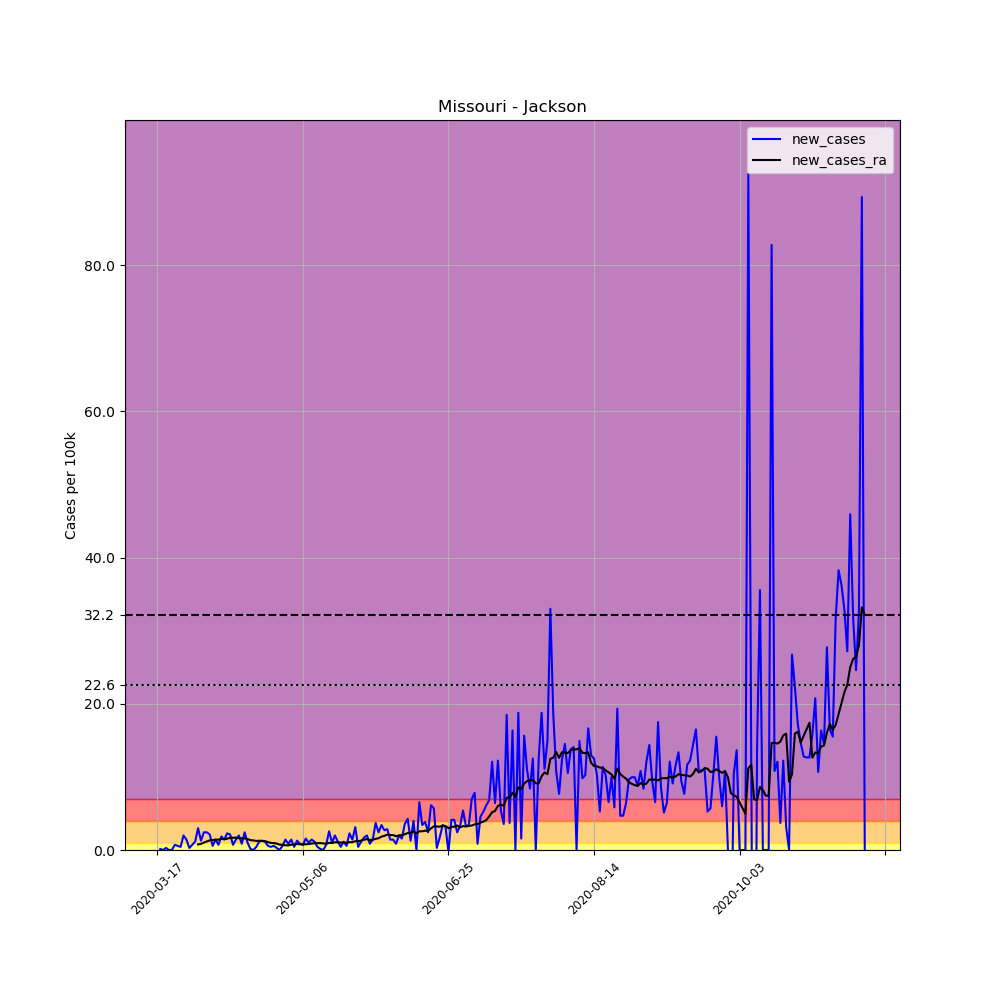

Values plotted in this chart, from the file beside it:
, date, county, state, fips, cases, deaths, COUNTY, STNAME, CTYNAME, POPESTIMATE2019, per_100k, new_cases, new_cases_ra
125161, 2020-03-17, Jackson, Missouri, 29095, 2, 0, 95, Missouri, Jackson, 703011, 0.2845, , 
125162, 2020-03-18, Jackson, Missouri, 29095, 3, 0, 95, Missouri, Jackson, 703011, 0.4267, 0.1422, 
125163, 2020-03-19, Jackson, Missouri, 29095, 3, 0, 95, Missouri, Jackson, 703011, 0.4267, 0.0, 
125164, 2020-03-20, Jackson, Missouri, 29095, 5, 1, 95, Missouri, Jackson, 703011, 0.7112, 0.2845, 
125165, 2020-03-21, Jackson, Missouri, 29095, 5, 1, 95, Missouri, Jackson, 703011, 0.7112, 0.0, 
125166, 2020-03-22, Jackson, Missouri, 29095, 5, 1, 95, Missouri, Jackson, 703011, 0.7112, 0.0, 
125167, 2020-03-23, Jackson, Missouri, 29095, 10, 1, 95, Missouri, Jackson, 703011, 1.422, 0.7112, 
125168, 2020-03-24, Jackson, Missouri, 29095, 14, 1, 95, Missouri, Jackson, 703011, 1.991, 0.569, 
125169, 2020-03-25, Jackson, Missouri, 29095, 17, 1, 95, Missouri, Jackson, 703011, 2.418, 0.4267, 
125170, 2020-03-26, Jackson, Missouri, 29095, 31, 1, 95, Missouri, Jackson, 703011, 4.41, 1.991, 
125171, 2020-03-27, Jackson, Missouri, 29095, 41, 1, 95, Missouri, Jackson, 703011, 5.832, 1.422, 
125172, 2020-03-28, Jackson, Missouri, 29095, 43, 1, 95, Missouri, Jackson, 703011, 6.117, 0.2845, 
125173, 2020-03-29, Jackson, Missouri, 29095, 48, 1, 95, Missouri, Jackson, 703011, 6.828, 0.7112, 
125174, 2020-03-30, Jackson, Missouri, 29095, 56, 1, 95, Missouri, Jackson, 703011, 7.966, 1.138, 
125175, 2020-03-31, Jackson, Missouri, 29095, 77, 1, 95, Missouri, Jackson, 703011, 10.95, 2.987, 0.762
125176, 2020-04-01, Jackson, Missouri, 29095, 86, 2, 95, Missouri, Jackson, 703011, 12.23, 1.28, 0.8433
125177, 2020-04-02, Jackson, Missouri, 29095, 103, 2, 95, Missouri, Jackson, 703011, 14.65, 2.418, 1.016
125178, 2020-04-03, Jackson, Missouri, 29095, 120, 3, 95, Missouri, Jackson, 703011, 17.07, 2.418, 1.168
125179, 2020-04-04, Jackson, Missouri, 29095, 135, 3, 95, Missouri, Jackson, 703011, 19.2, 2.134, 1.321
125180, 2020-04-05, Jackson, Missouri, 29095, 139, 4, 95, Missouri, Jackson, 703011, 19.77, 0.569, 1.361
125181, 2020-04-06, Jackson, Missouri, 29095, 149, 4, 95, Missouri, Jackson, 703011, 21.19, 1.422, 1.412
125182, 2020-04-07, Jackson, Missouri, 29095, 154, 4, 95, Missouri, Jackson, 703011, 21.91, 0.7112, 1.422
125183, 2020-04-08, Jackson, Missouri, 29095, 167, 5, 95, Missouri, Jackson, 703011, 23.75, 1.849, 1.524
125184, 2020-04-09, Jackson, Missouri, 29095, 177, 5, 95, Missouri, Jackson, 703011, 25.18, 1.422, 1.483
125185, 2020-04-10, Jackson, Missouri, 29095, 193, 5, 95, Missouri, Jackson, 703011, 27.45, 2.276, 1.544
125186, 2020-04-11, Jackson, Missouri, 29095, 208, 7, 95, Missouri, Jackson, 703011, 29.59, 2.134, 1.676
125187, 2020-04-12, Jackson, Missouri, 29095, 213, 7, 95, Missouri, Jackson, 703011, 30.3, 0.7112, 1.676
125188, 2020-04-13, Jackson, Missouri, 29095, 223, 7, 95, Missouri, Jackson, 703011, 31.72, 1.422, 1.697
125189, 2020-04-14, Jackson, Missouri, 29095, 237, 9, 95, Missouri, Jackson, 703011, 33.71, 1.991, 1.626
125190, 2020-04-15, Jackson, Missouri, 29095, 243, 9, 95, Missouri, Jackson, 703011, 34.57, 0.8535, 1.595
125191, 2020-04-16, Jackson, Missouri, 29095, 260, 11, 95, Missouri, Jackson, 703011, 36.98, 2.418, 1.595
125192, 2020-04-17, Jackson, Missouri, 29095, 267, 11, 95, Missouri, Jackson, 703011, 37.98, 0.9957, 1.494
125193, 2020-04-18, Jackson, Missouri, 29095, 268, 11, 95, Missouri, Jackson, 703011, 38.12, 0.1422, 1.351
125194, 2020-04-19, Jackson, Missouri, 29095, 268, 11, 95, Missouri, Jackson, 703011, 38.12, 0.0, 1.311
125195, 2020-04-20, Jackson, Missouri, 29095, 271, 11, 95, Missouri, Jackson, 703011, 38.55, 0.4267, 1.24
125196, 2020-04-21, Jackson, Missouri, 29095, 279, 11, 95, Missouri, Jackson, 703011, 39.69, 1.138, 1.27
125197, 2020-04-22, Jackson, Missouri, 29095, 288, 12, 95, Missouri, Jackson, 703011, 40.97, 1.28, 1.229
125198, 2020-04-23, Jackson, Missouri, 29095, 296, 12, 95, Missouri, Jackson, 703011, 42.1, 1.138, 1.209
125199, 2020-04-24, Jackson, Missouri, 29095, 300, 12, 95, Missouri, Jackson, 703011, 42.67, 0.569, 1.087
125200, 2020-04-25, Jackson, Missouri, 29095, 303, 12, 95, Missouri, Jackson, 703011, 43.1, 0.4267, 0.9652
125201, 2020-04-26, Jackson, Missouri, 29095, 307, 12, 95, Missouri, Jackson, 703011, 43.67, 0.569, 0.9551
125202, 2020-04-27, Jackson, Missouri, 29095, 309, 12, 95, Missouri, Jackson, 703011, 43.95, 0.2845, 0.8738
125203, 2020-04-28, Jackson, Missouri, 29095, 309, 12, 95, Missouri, Jackson, 703011, 43.95, 0.0, 0.7315
125204, 2020-04-29, Jackson, Missouri, 29095, 313, 13, 95, Missouri, Jackson, 703011, 44.52, 0.569, 0.7112
125205, 2020-04-30, Jackson, Missouri, 29095, 323, 14, 95, Missouri, Jackson, 703011, 45.95, 1.422, 0.6401
125206, 2020-05-01, Jackson, Missouri, 29095, 329, 14, 95, Missouri, Jackson, 703011, 46.8, 0.8535, 0.6299
125207, 2020-05-02, Jackson, Missouri, 29095, 339, 14, 95, Missouri, Jackson, 703011, 48.22, 1.422, 0.7214
125208, 2020-05-03, Jackson, Missouri, 29095, 342, 14, 95, Missouri, Jackson, 703011, 48.65, 0.4267, 0.7519
125209, 2020-05-04, Jackson, Missouri, 29095, 351, 15, 95, Missouri, Jackson, 703011, 49.93, 1.28, 0.8128
125210, 2020-05-05, Jackson, Missouri, 29095, 357, 16, 95, Missouri, Jackson, 703011, 50.78, 0.8535, 0.7925
125211, 2020-05-06, Jackson, Missouri, 29095, 362, 16, 95, Missouri, Jackson, 703011, 51.49, 0.7112, 0.7519
125212, 2020-05-07, Jackson, Missouri, 29095, 373, 16, 95, Missouri, Jackson, 703011, 53.06, 1.565, 0.7823
125213, 2020-05-08, Jackson, Missouri, 29095, 380, 16, 95, Missouri, Jackson, 703011, 54.05, 0.9957, 0.8128
125214, 2020-05-09, Jackson, Missouri, 29095, 390, 16, 95, Missouri, Jackson, 703011, 55.48, 1.422, 0.884
125215, 2020-05-10, Jackson, Missouri, 29095, 398, 16, 95, Missouri, Jackson, 703011, 56.61, 1.138, 0.9246
125216, 2020-05-11, Jackson, Missouri, 29095, 401, 16, 95, Missouri, Jackson, 703011, 57.04, 0.4267, 0.9348
125217, 2020-05-12, Jackson, Missouri, 29095, 402, 16, 95, Missouri, Jackson, 703011, 57.18, 0.1422, 0.9449
125218, 2020-05-13, Jackson, Missouri, 29095, 402, 16, 95, Missouri, Jackson, 703011, 57.18, 0.0, 0.9043
125219, 2020-05-14, Jackson, Missouri, 29095, 407, 16, 95, Missouri, Jackson, 703011, 57.89, 0.7112, 0.8535
125220, 2020-05-15, Jackson, Missouri, 29095, 425, 16, 95, Missouri, Jackson, 703011, 60.45, 2.56, 0.9754
... 184 more rows
